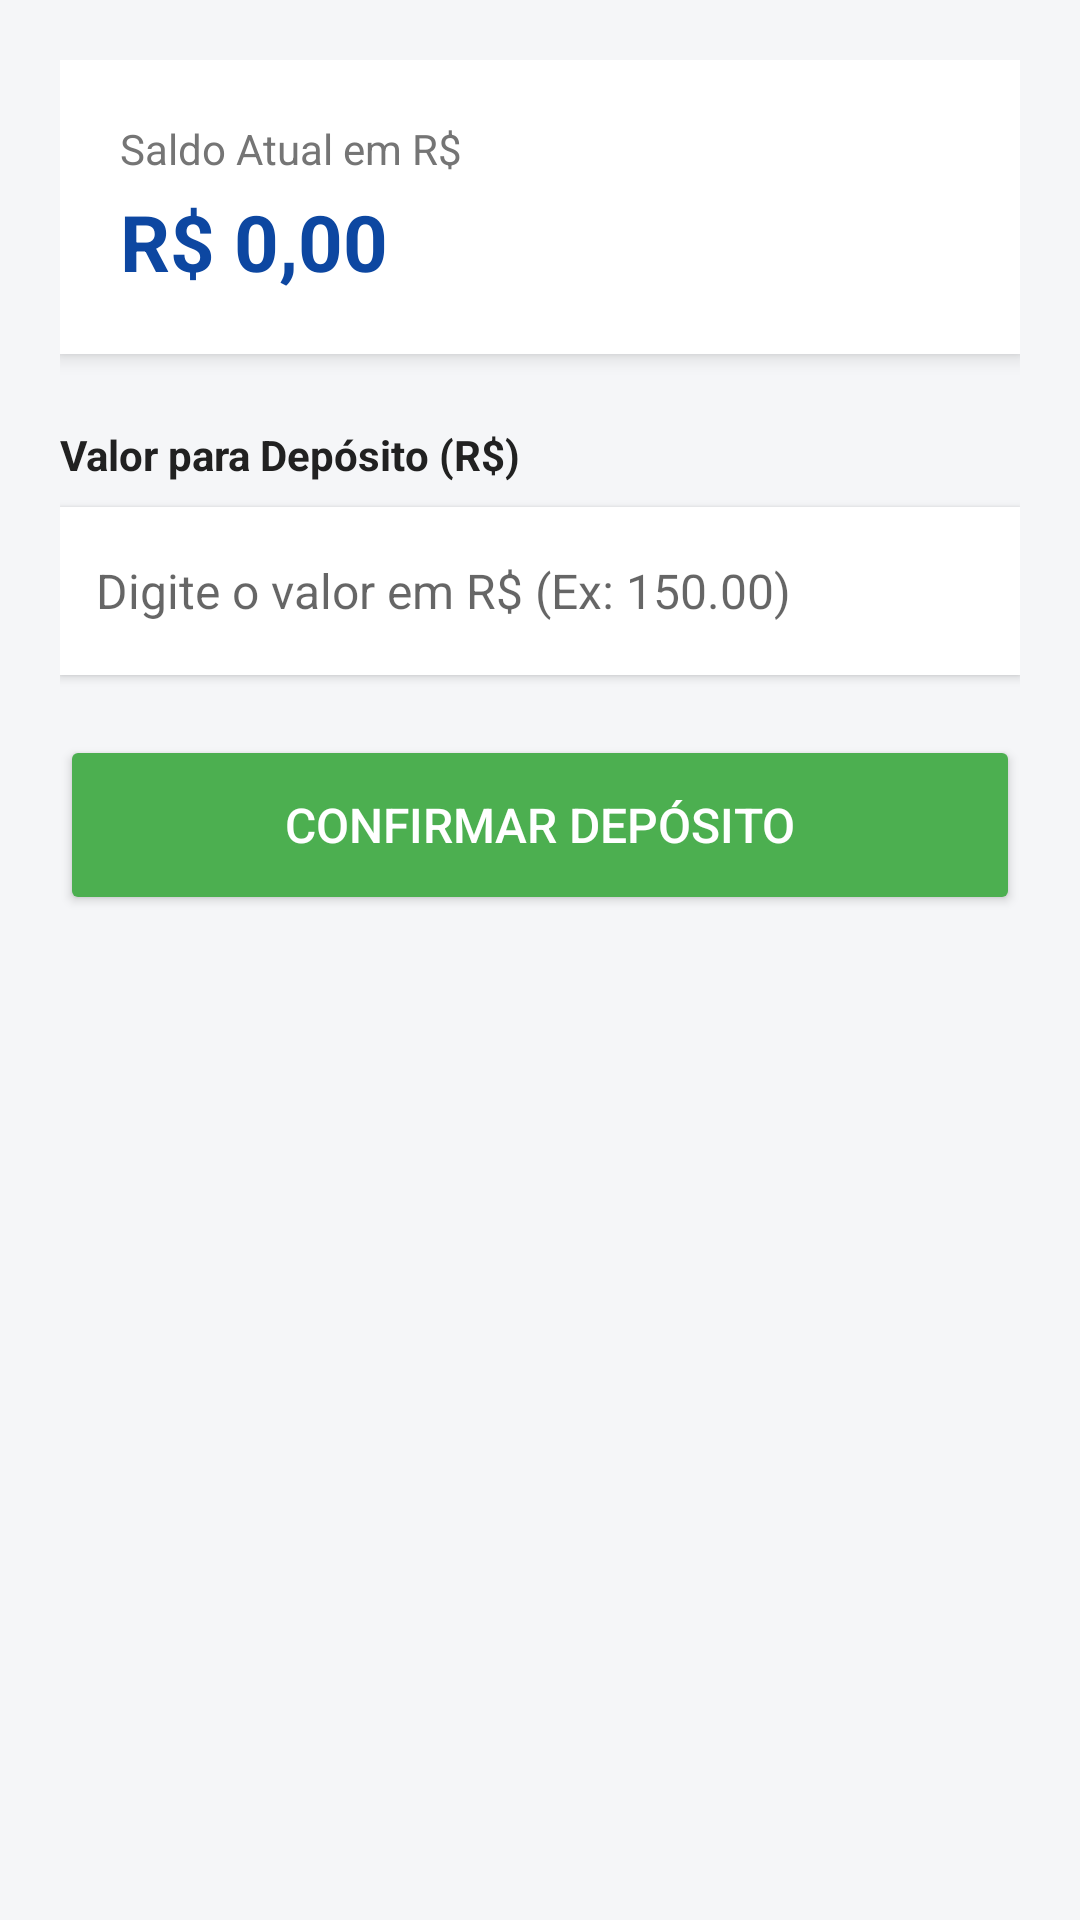

This screen was rendered from an Android layout file. Write that file and the resources it references.
<!-- AndroidManifest.xml: application theme Theme.CarteiraVirtual -->
<!-- res/layout/activity_deposito.xml -->
<?xml version="1.0" encoding="utf-8"?>
<LinearLayout xmlns:android="http://schemas.android.com/apk/res/android"
    android:layout_width="match_parent"
    android:layout_height="match_parent"
    android:orientation="vertical"
    android:background="@color/background_gray"
    android:padding="20dp">

    <LinearLayout
        android:layout_width="match_parent"
        android:layout_height="wrap_content"
        android:orientation="vertical"
        android:background="@color/card_background"
        android:padding="20dp"
        android:elevation="4dp"
        android:layout_marginBottom="24dp">

        <TextView
            android:layout_width="wrap_content"
            android:layout_height="wrap_content"
            android:text="Saldo Atual em R$"
            android:textSize="14sp"
            android:textColor="@color/text_secondary" />

        <TextView
            android:id="@+id/tvSaldoAtualDeposito"
            android:layout_width="wrap_content"
            android:layout_height="wrap_content"
            android:text="R$ 0,00"
            android:textSize="26sp"
            android:textColor="@color/primary_dark"
            android:textStyle="bold"
            android:layout_marginTop="4dp" />
    </LinearLayout>

    <TextView
        android:layout_width="wrap_content"
        android:layout_height="wrap_content"
        android:text="Valor para Depósito (R$)"
        android:textSize="14sp"
        android:textColor="@color/text_primary"
        android:textStyle="bold"
        android:layout_marginBottom="8dp" />

    <EditText
        android:id="@+id/etValorDeposito"
        android:layout_width="match_parent"
        android:layout_height="56dp"
        android:background="@color/card_background"
        android:hint="@string/hint_valor_deposito"
        android:inputType="numberDecimal"
        android:padding="12dp"
        android:textSize="16sp"
        android:elevation="2dp"
        android:layout_marginBottom="20dp" />

    <Button
        android:id="@+id/btnConfirmarDeposito"
        android:layout_width="match_parent"
        android:layout_height="60dp"
        android:text="@string/btn_confirmar_deposito"
        android:textSize="16sp"
        android:backgroundTint="@color/accent"
        android:textColor="@color/white" />

</LinearLayout>
<!-- resources referenced by this layout -->
<resources>
  <color name="accent">#4CAF50</color>
  <color name="background_gray">#F5F6F8</color>
  <color name="card_background">#FFFFFF</color>
  <color name="primary_dark">#0D47A1</color>
  <color name="text_primary">#212121</color>
  <color name="text_secondary">#757575</color>
  <color name="white">#FFFFFFFF</color>
  <string name="btn_confirmar_deposito">Confirmar Depósito</string>
  <string name="hint_valor_deposito">Digite o valor em R$ (Ex: 150.00)</string>
  <style name="Theme.CarteiraVirtual" parent="Base.Theme.CarteiraVirtual" />
  <style name="Base.Theme.CarteiraVirtual" parent="Theme.MaterialComponents.DayNight.DarkActionBar">
          
          <item name="colorPrimary">@color/primary</item>
          <item name="colorPrimaryDark">@color/primary_dark</item>
          <item name="colorAccent">@color/accent</item>
      </style>
  <color name="primary">#1976D2</color>
</resources>
